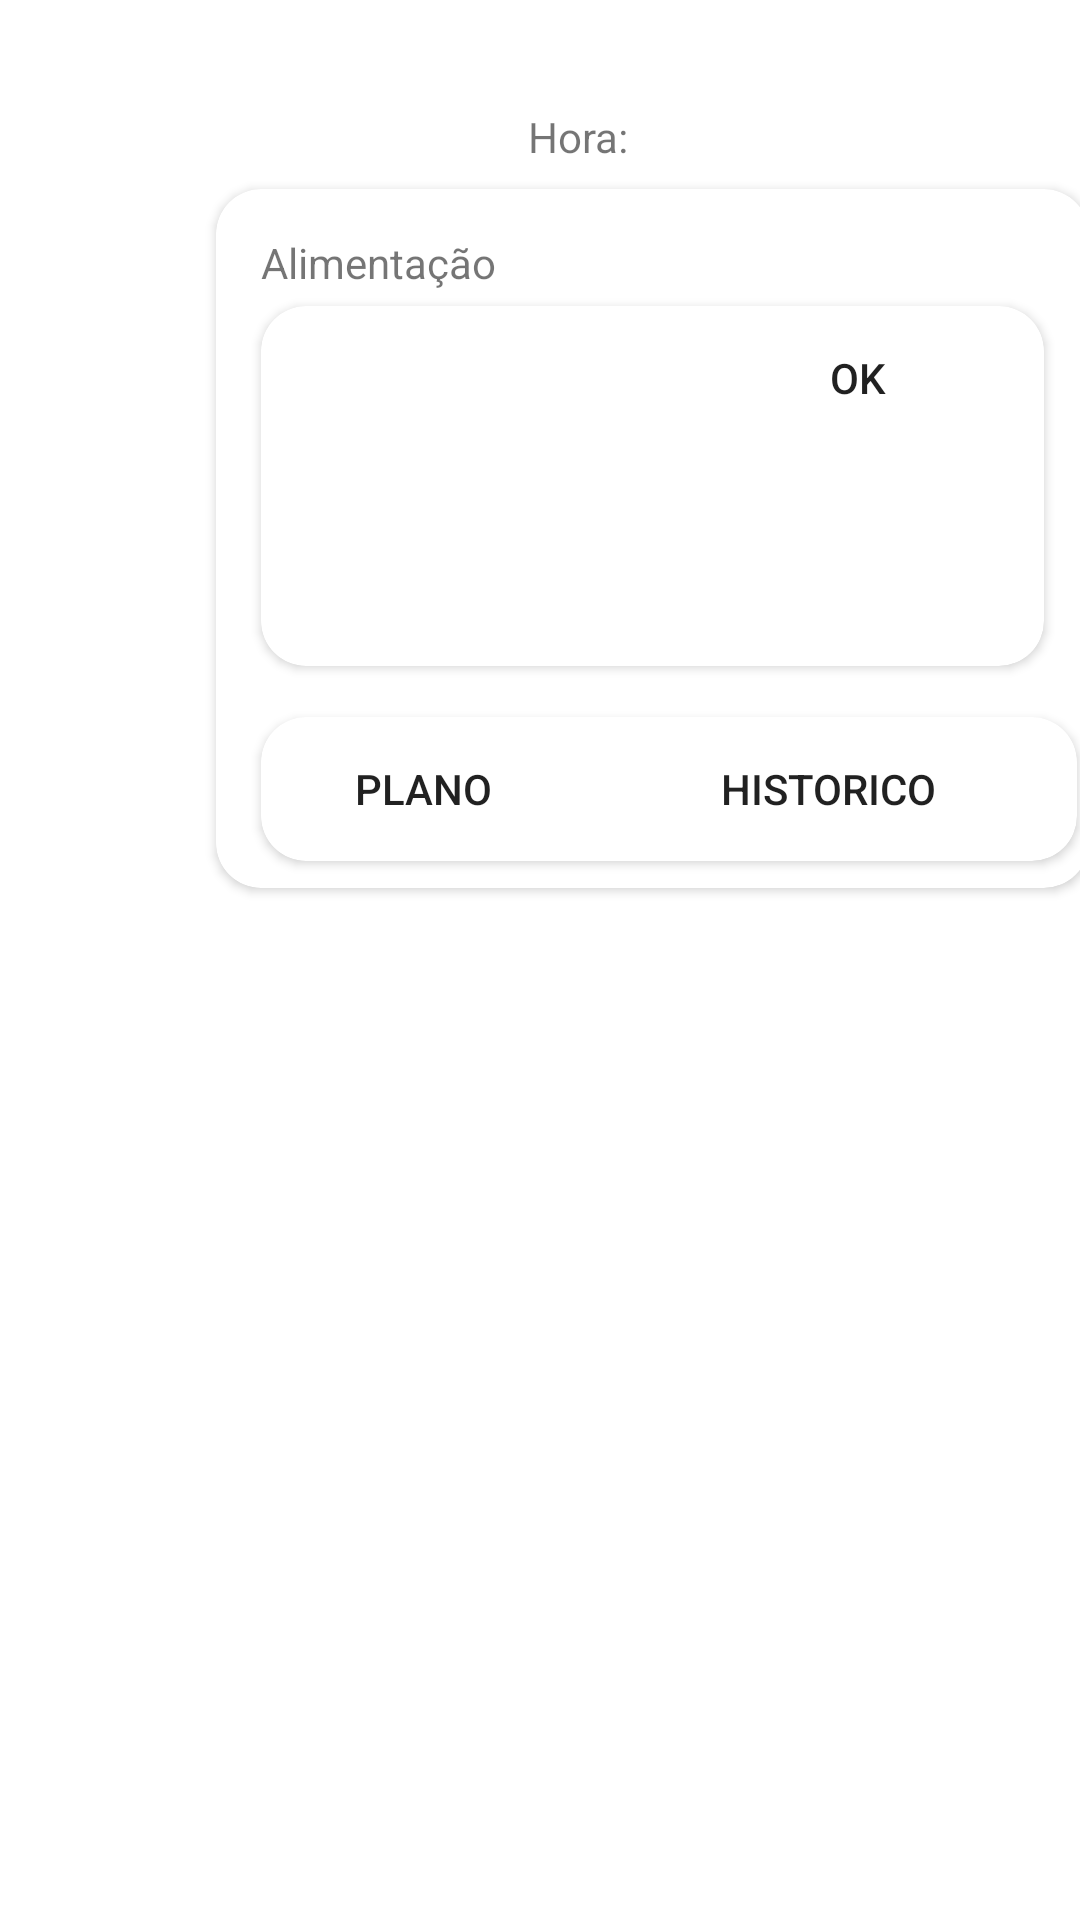

Layout XML and referenced resources for this Android screen:
<!-- AndroidManifest.xml: application theme Theme.Tp1 -->
<!-- res/layout/activity_main.xml -->
<?xml version="1.0" encoding="utf-8"?>

<androidx.constraintlayout.widget.ConstraintLayout xmlns:android="http://schemas.android.com/apk/res/android"
    xmlns:app="http://schemas.android.com/apk/res-auto"
    xmlns:tools="http://schemas.android.com/tools"
    android:layout_width="match_parent"
    android:layout_height="match_parent"
    tools:context=".MainActivity">

    <TextView
        android:id="@+id/textViewNomeUtilizador"
        android:layout_width="wrap_content"
        android:layout_height="wrap_content"
        android:layout_marginStart="16dp"
        android:layout_marginTop="31dp"
        android:text="@string/labelNome"
        app:layout_constraintEnd_toStartOf="@+id/textViewInserirNome"
        app:layout_constraintHorizontal_bias="0.215"
        app:layout_constraintStart_toStartOf="parent"
        app:layout_constraintTop_toTopOf="parent" />

    <TextView
        android:id="@+id/textViewInserirNome"
        android:layout_width="124dp"
        android:layout_height="18dp"
        android:layout_marginEnd="44dp"
        app:layout_constraintBottom_toBottomOf="@+id/textViewNomeUtilizador"
        app:layout_constraintEnd_toStartOf="@+id/textViewLabelHora"
        app:layout_constraintTop_toTopOf="@+id/editTextTime"
        app:layout_constraintVertical_bias="1.0" />

    <TextView
        android:id="@+id/textViewLabelHora"
        android:layout_width="34dp"
        android:layout_height="wrap_content"
        android:text="@string/labelHoraRefeicao"
        app:layout_constraintBottom_toBottomOf="@+id/editTextTime"
        app:layout_constraintEnd_toStartOf="@+id/editTextTime" />

    <TextView
        android:id="@+id/editTextTime"
        android:layout_width="114dp"
        android:layout_height="wrap_content"
        android:layout_marginTop="36dp"
        android:layout_marginEnd="36dp"
        app:layout_constraintEnd_toEndOf="parent"
        app:layout_constraintTop_toTopOf="parent" />

    <androidx.cardview.widget.CardView
        android:id="@+id/cardViewAlimentacao"
        android:layout_width="291dp"
        android:layout_height="233dp"
        android:layout_marginStart="72dp"
        android:layout_marginTop="8dp"
        app:cardCornerRadius="15dp"
        app:layout_constraintStart_toStartOf="parent"
        app:layout_constraintTop_toBottomOf="@+id/editTextTime">

        <TextView
            android:id="@+id/textViewAlimentacao"
            android:layout_width="wrap_content"
            android:layout_height="wrap_content"
            android:layout_marginLeft="15dp"
            android:layout_marginTop="15dp"
            android:text="@string/labelCardClassificacao" />

        <androidx.cardview.widget.CardView
            android:id="@+id/cardDetalhesAlimentacao"
            android:layout_width="match_parent"
            android:layout_height="120dp"
            android:layout_marginLeft="15dp"
            android:layout_marginTop="39dp"
            android:layout_marginRight="15dp"
            app:cardCornerRadius="15dp">

            <TextView
                android:id="@+id/textViewHoraRefeicao"
                android:layout_width="wrap_content"
                android:layout_height="wrap_content"
                android:layout_marginLeft="15dp"
                android:layout_marginTop="25dp"
                android:text=" " />

            <TextView
                android:id="@+id/textViewRefeicao"
                android:layout_width="wrap_content"
                android:layout_height="wrap_content"
                android:layout_marginLeft="15dp"
                android:layout_marginTop="65dp"
                android:text=" " />

            <Button
                android:id="@+id/buttonOk"
                android:layout_width="wrap_content"
                android:layout_height="wrap_content"
                android:layout_marginLeft="155dp"
                android:background="@drawable/roundedbutton"
                android:text="@string/botaoOk" />

        </androidx.cardview.widget.CardView>

        <androidx.cardview.widget.CardView
            android:id="@+id/botoesAlimentacao"
            android:layout_width="272dp"
            android:layout_height="wrap_content"
            android:layout_marginLeft="15dp"
            android:layout_marginTop="176dp"
            android:layout_marginRight="15dp"
            app:cardCornerRadius="15dp">


            <Button
                android:id="@+id/buttonPlano"
                android:layout_width="wrap_content"
                android:layout_height="wrap_content"
                android:layout_marginLeft="10dp"
                android:background="@drawable/roundedbutton"
                android:text="Plano" />

            <Button
                android:id="@+id/buttonHistorico"
                android:layout_width="wrap_content"
                android:layout_height="wrap_content"
                android:layout_marginLeft="145dp"
                android:background="@drawable/roundedbutton"
                android:text="Historico" />
        </androidx.cardview.widget.CardView>
    </androidx.cardview.widget.CardView>

</androidx.constraintlayout.widget.ConstraintLayout>
<!-- resources referenced by this layout -->
<resources>
  <!-- drawable roundedbutton (drawable) -->
  <?xml version="1.0" encoding="utf-8"?>
  
  <shape
      xmlns:android="http://schemas.android.com/apk/res/android"
      android:shape="rectangle">
  
      <corners
          android:radius="15dp">
      </corners>
  
  </shape>
  <string name="botaoOk">OK</string>
  <string name="labelCardClassificacao">Alimentação</string>
  <string name="labelHoraRefeicao">Hora:</string>
  <string name="labelNome">Nome:</string>
  <style name="Theme.Tp1" parent="Theme.MaterialComponents.DayNight.DarkActionBar">
          
          <item name="colorPrimary">@color/purple_500</item>
          <item name="colorPrimaryVariant">@color/purple_700</item>
          <item name="colorOnPrimary">@color/white</item>
          
          <item name="colorSecondary">@color/teal_200</item>
          <item name="colorSecondaryVariant">@color/teal_700</item>
          <item name="colorOnSecondary">@color/black</item>
          
          <item name="android:statusBarColor" tools:targetApi="l">?attr/colorPrimaryVariant</item>
          
      </style>
  <!-- not gathered from this repository: default colours our renderer supplied (Android Studio template values) -->
  <color name="purple_500">#FF6200EE</color>
  <color name="purple_700">#FF3700B3</color>
  <color name="teal_200">#FF03DAC5</color>
  <color name="teal_700">#FF018786</color>
  <color name="black">#FF000000</color>
  <color name="white">#FFFFFFFF</color>
</resources>
